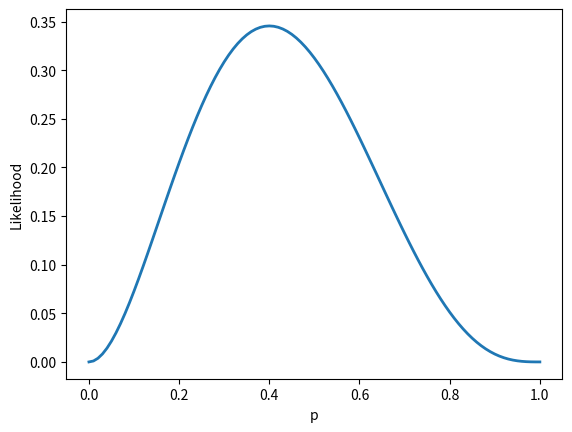
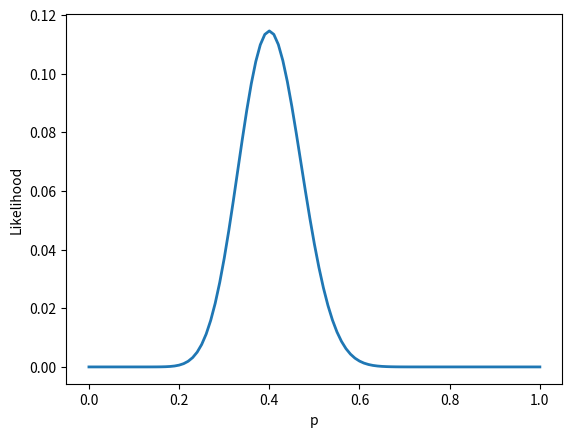

These figures' Python source, in order:
flips = ["H","T","T","T","H"]
print(flips)

numHeads = 0
for fl in flips:
    if (fl == "H"):
        numHeads += 1    # This is equivalent to numHeads = numHeads + 1
print(numHeads)

numHeads2 = sum([1 for fl in flips if fl == "H"])
print(numHeads2)

# YOUR CODE HERE

from scipy.stats import binom

like_1_sp = binom.pmf(2,5,1)
print(like_1_sp)
like_03_sp = binom.pmf(2,5,0.3)
print(like_03_sp)

# The first line uses list comprehension to produce values of p: 0, 0.01, 0.02, ..., 1
# range() only produces integers, so we divide by the max value to get values b/w 0 and 1.
p_vals = [i/100 for i in range(0,101,1)]

# Now we calculate the binomial PMF for each value of p in the p_vals list
likes = [binom.pmf(numHeads,len(flips),p) for p in p_vals]

# Plotting likelihood curve using the matplotlib library
import numpy as np
import matplotlib.pyplot as plt

fig, ax = plt.subplots()
line1, = ax.plot(p_vals, likes, linewidth=2, label='')
ax.set_xlabel('p')
ax.set_ylabel('Likelihood')
plt.show()

# Same as above
p_vals = [i/100 for i in range(0,101,1)]

# Like above, but with 10 times as many flips and heads
likes_10x = [binom.pmf(numHeads*10,len(flips)*10,p) for p in p_vals]

# Plotting likelihood curve using the matplotlib library
import numpy as np
import matplotlib.pyplot as plt

fig, ax = plt.subplots()
line1, = ax.plot(p_vals, likes_10x, linewidth=2, label='')
ax.set_xlabel('p')
ax.set_ylabel('Likelihood')
plt.show()

print(binom.pmf(2,5,0.4)/binom.pmf(2,5,0.6))

print(binom.pmf(20,50,0.4)/binom.pmf(20,50,0.6))

p=0.9                  # Try running this same code block with different values for p

like_1 = 1             # Since likelihood calculations involve multiplication,
for fl in flips:       #    always start with 1.
    if (fl == "H"):
        like_1 *= p
    else:
        like_1 *= 1-p
print(like_1)

def like(data,prob):
    """
    Calculates the likelihood for a coin-flipping experiment with 
    observed flips and a chosen value of p. Expects data to be a list of 
    Hs and Ts - capitalized!
    """
    likeVal = 1
    for d in data:
        if (d == "H"):
            likeVal *= prob      # Heads are "successes".
        elif (d == "T"):
            likeVal *= (1-prob)  # Tails are "failures".
        else:                    # Error catching for improper data.
            raise ValueError("Data contains something other than H or T.")
    return likeVal

print(like(flips,0.4)/like(flips,0.6))

print(like(flips*10,0.4)/like(flips*10,0.6))

print("Binomial likelihood for p=0.4: "+str(binom.pmf(2,5,0.4)))
print("Sequence likelihood for p=0.4: "+str(like(flips,0.4)))
print()  # Spacer line
print("Binomial likelihood for p=0.6: "+str(binom.pmf(2,5,0.6)))
print("Sequence likelihood for p=0.6: "+str(like(flips,0.6)))